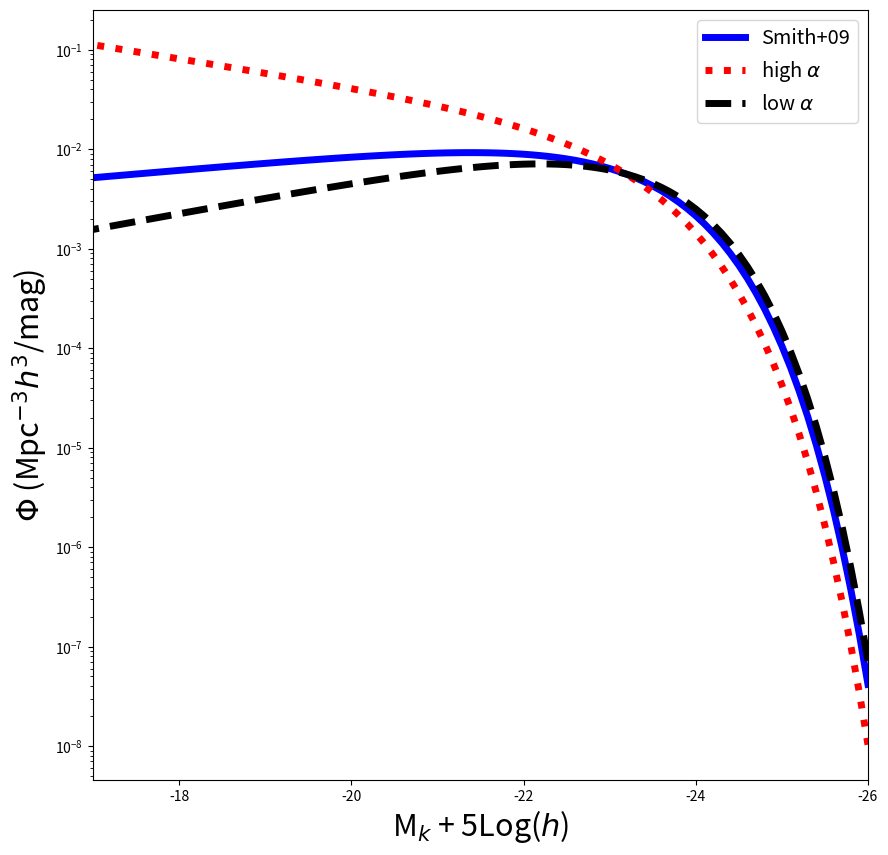

Here is the Python script that generated this plot:


# ASTR 400 B 
# In Class Lab 2

# Import Modules 
import numpy as np
import matplotlib
import matplotlib.pyplot as plt
from scipy.integrate import quad # For integration
# Documentation and examples for quad : 
# https://docs.scipy.org/doc/scipy/reference/generated/scipy.integrate.quad.html
# https://www.tutorialspoint.com/scipy/scipy_integrate.htm


# ## Part A:  Schechter Fxn
# 
# The galaxy luminosity function in the nearby universe is well described by a Schechter Function:
# 
# \begin{equation}
# \Phi(M)dM = ( 0.4 \, ln10 ) \, \phi_\ast \, 10^{0.4(M_\ast - M)(\alpha +1)} e^{-10^{0.4(M_\ast - M)}} dM
# \end{equation}
# 
# With the following parameters from Smith+(2009 MNRAS 397, 868),  for Field Galaxies in SDSS + UKIRT at z$\sim$0.1 in the Kband:
# 
# 
#  $\phi_\ast$ =1.66 $  \times 10^{-2}$  $h^3$ Mpc$^{-3}$
# 
#  $\alpha$ =  -0.81 
# 
# 
#   M$_\ast$ =  M$_k^\ast$= -23.19  - 5*log($h$)
#   
#  $h$ = the Hubble constant in units of 100 km/s/Mpc . At z=0 this is 0.7. But we are going to use $h$=1 here. Units will then be in "comoving" coordinates.
#   
#   This function is defined for you below:



def schechter_M(m,phi_star=0.0166,m_star=-23.19,alpha=-0.81):
    """ Function that computes the Schechter Luminosity Function 
    for a given magnitude, assuming default parameters for field 
    galaxies in SDSS at z~0.1 in the Kband (Smith+2009)
    
    Inputs
        m : an array of floats
            an array of Kband magnitudes  (assumes -5*log(h) implicitly)
        phi_star:  float
            normalization of Schechter fxn (h^3 Mpc^-3)
        m_star:  float 
            knee of the Schechter fxn (K-band magnitude, 
            assumes -5*log(h) implicitly)
        alpha:  float
            faint end slope of the Schechter fxn
    
    Output:
        schechterM: float
            number density of galaxies (comoving units) 
            at the given magnitude m - 5*log(h)
            

    """
    # You should divide up long functions instead of writing them as one long set
    
    # Grouping all constants together
    a = 0.4*np.log(10)*phi_star
    
    # The Power Law, controlling the faint end slope
    b = 10**(0.4*(m_star-m)*(alpha+1.0)) 
    
    # The Exponential controlling the high mass end behavior
    c = np.exp(-10**(0.4*(m_star-m))) 
    
    # schechter function for the given magnitude
    schechterM = a*b*c 
    # i.e. don't do the below
    # return 0.4*np.log(10)*phistar*10**(0.4*(Mstar - M)*(alpha +1.0))*np.exp(-10**(0.4*(Mstar - M)))

    return schechterM


# # Q1 
# 
# Utilizing the defined function, plot the Schechter Function using the above parameter values over a magnitude range of -17 to -26. 
# Try to reproduce the black solid line in Smith+2009 MNRAS 397,868 [UKIDSS Survey] Figure below.
# 
# 
# ![Smith](./Smith09.png)

# # Q2 
# 
# Galaxies in the Virgo Cluster have different parameters, like $\alpha$=-1.35  (Ferrarese+2016 ApJ 824).
# 
# Overplot the Schechter Function with this new value of $\alpha$.  
# 
# Try a smaller value of $\alpha = -0.6$.
# 
# How does the function change?  What does this mean? 
# 



# Create an array to store Kband Magnitudes from -26 to -17
mk = np.arange(-26, -16.99, 0.1)
print(mk)




# Plot the Schechter Function

fig = plt.figure(figsize=(10,10))  # sets the scale of the figure
ax = plt.subplot(111) 

# Plot the default values (y axis log)
# ADD HERE
ax.semilogy(mk, schechter_M(mk), color='blue', linewidth=5,
           label='Smith+09')

# Q2 solutions: change alpha
# ADD HERE
ax.semilogy(mk, schechter_M(mk, alpha=-1.35), color='red', 
            linewidth=5,linestyle=':', label=r'high $\alpha$')

ax.semilogy(mk, schechter_M(mk, alpha=-0.6), color='black', 
            linewidth=5,linestyle='--', label=r'low $\alpha$')

# Add labels
plt.xlabel(r'M$_k$ + 5Log($h$)', fontsize=22)
plt.ylabel(r'$\Phi$ (Mpc$^{-3}h^3$/mag)', fontsize=22)

#set axis limits
plt.xlim(-17,-26)

#adjust tick label font size
label_size = 22
matplotlib.rcParams['xtick.labelsize'] = label_size 
matplotlib.rcParams['ytick.labelsize'] = label_size

# add a legend with some customizations.
legend = ax.legend(loc='upper right',fontsize='x-large')

# Save to a file
plt.savefig('Schechter_M.png')


# # Q3
# 
# Build a function to compute the Schechter Function in terms of luminosity.
# 
# Use `quad` to numerically integrate the function to compute the fraction of the luminosity that lies above L* in the following three cases:  
# 
# $\alpha$=-0.7 (default), $\alpha$=-0.6, $\alpha$=1.85. 
# 
# 
# Schechter Function $\Phi(L) = \frac{n_\ast}{L_\ast} (\frac{L}{L_\ast})  ^{\alpha}  e^{-L/L_\ast}$
# 
# $n_\ast$ = 0.008  $h^3$ Mpc$^{-3}$
# 
# $L_\star = 1.4 \times 10^{10} L_\odot$



def schechter_L(lum, n_star=8e-3, l_star=1.4e10, alpha=-0.7):
    """ Function that computes the Schechter Luminosity Function
        for a given luminosity. Defaults are from Sparke & Gallagher 
    
    Inputs:
        lum: array of floats
            Array of Luminosities (Lsun)
        
        n_star: float
            Normalization of the Schechter fxn (h^3 Mpc^-3)
            
        l_star: float
            Characteristic luminosity (knee of the Schechter fxn) 
            in units of Lsun
            
        alpha: float
            Faint end slope
            
     Outputs:
         schechterL: float
             number density of galaxies for a given luminosity 
             (h^3 * Mpc^-3/Lsun)
    
    """
    
    # Break down the equation into parts
    
    a = n_star/l_star # constants
    
    b = np.exp(-lum/l_star) # bright end 
    
    c = (lum/l_star)**alpha # faint end 
    
    
    schechterL = a*b*c
    
    return schechterL




# Understanding lambda functions
# Short cut -- defines and evaluates a function in one line ! 

# lambda says that a function follows, where the variables are a and b, 
# and the function to be evaluated is a*b
x = lambda a, b : a * b
print(x(5, 6))




# Example Usage of quad and lambda

# Version 1
print(quad(np.sin, 0, np.pi))

# Version 2
f = lambda x: np.sin(x)
print(quad(f, 0, np.pi))

# Version 3
def ex(x):
    return np.sin(x) 

print(quad(lambda x: ex(x), 0, np.pi))




# What fraction of the integrated luminosity density lies above L*
# alpha = -0.7

# luminosity density above L*
l_upper = quad(lambda L: L*schechter_L(L), 1.4e10, 1e14)
print(l_upper[0])

# total luminosity density
l_total = quad(lambda L: L*schechter_L(L), 0.1, 1e14)
print(l_total[0])

# fraction of luminosity density above L* 
ratio = l_upper[0]/l_total[0]
print("Ratio (>L*)/Ltotal", np.round(ratio, 3))


# ## Part B: IMF 
# 
# Create a function called `imf` that defines the IMF: 
# 
# \begin{equation}
# \xi(M) = \xi_0 (M/M_\odot)^{-\alpha}
# \end{equation}
# 
# 
# where the default is the Salpeter IMF $\alpha = 2.35$ 
# 
# The function should take as input an array of stellar masses, M, and a minimum and maximum mass interval. 
# 
# You will need to determine the normalization, $\xi_0$, by integrating this equation over mass from m_min= 0.1 to m_max = 120 M$_\odot$
# and setting the result to 1.  
# 
# The function should then return $\xi(M)$, which will now represent the fractional number of stars. 
# 
# Integration:
# 
# `quad(lambda x:  fxn(x),xmin,xmax)`
# 
# quad returns an array with 2 values. you want the first value. 
# Note I've used a "lambda" expression.   Python's lambda expressions allow a function to be created and passed around all in one line of code



def imf(m, m_min=0.1, m_max=120, alpha=2.35):
    
    ''' Function that defines the IMF (default is Salpeter). 
        The function is normalized such that 
        it returns the fraction of stars within some mass 
        interval m_min to m_max.
        
        Inputs:
            m: array of floats 
                Array of stellar masses (Msun)
            
            m_min:  float
                minimum mass (Msun)
            
            m_max : float
                maximal mass (Msun)
                
            alpha : float
                power law. default is the Salpeter IMF
                
        Output:
            norm_imf: float
                normalized fraction of stars at a given m
    '''
    
    # Determine the normalization for the imf
    to_normalize = quad(lambda m: m**(-alpha), m_min, m_max)
    
    # normalization factor
    norm = 1/to_normalize[0]
    
    # Define the normalized imf
    norm_imf =  norm*m**(-alpha)
    
    
    
    return norm_imf
    


# ## Q1: 
# Double Check: if you integrate your function from 0.1 to 120 you should return 1.0 
# 



test = quad(lambda m: imf(m), 0.1, 120)
print(np.round(test[0],3))


# ## Q2: 
# Integrate your normalized function to compute the fractional number of stars with stellar masses greater than the sun and less 
# than 120 M$_\odot$.



frac = quad(lambda m: imf(m), 1, 120)
print(np.round(frac[0],3))




# cluster with 5000 stars
5000*np.round(frac[0],3)


# ## Q3:
# 
# How might you modify the above to return the fraction of MASS in stars from 0.1Msun to 120 Msun ? instead of fraction of the total numbers of stars.



def imf_Mass(m, m_min=0.1, m_max=120, alpha=2.35):
    
    ''' Function that defines the IMF (default is Salpeter). 
        The function is normalized such that 
        it returns the fraction of mass within the
        interval m_min to m_max.
        
        Inputs:
            m: array of floats 
                Array of stellar masses (Msun)
            
            m_min:  float
                minimum mass (Msun)
            
            m_max : float
                maximal mass (Msun)
                
            alpha : float
                power law. default is the Salpeter IMF
                
        Output:
            norm_imf_mass: float
                normalized fraction of mass over a given m range
    '''
    
    # Determine the normalization for the imf
    to_normalize = quad(lambda m: m*m**(-alpha), m_min, m_max)
    
    # normalization factor
    norm = 1/to_normalize[0]
    
    # Define the normalized imf
    norm_imf_mass =  norm*m*m**(-alpha)
     
    return norm_imf_mass




# Determine the fraction of mass in stars that are
# more massive than the Sun

frac2 = quad(lambda m: imf_Mass(m), 1, 120)
print(np.round(frac2[0], 3))




# 5000 Msun cluster - how much mass is between 1 Msun and 120 Msun
print(5000*np.round(frac2[0],3))






